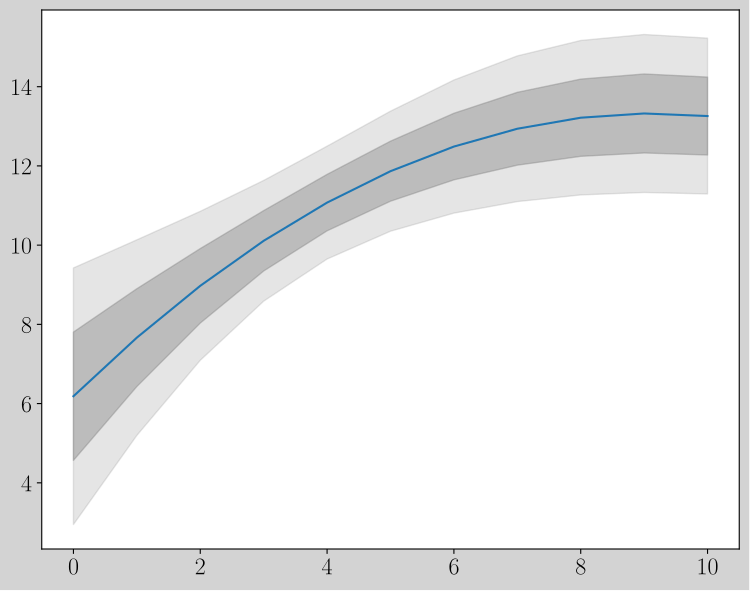

This chart was generated by the following Python code: (Note: this script raises an exception after producing the figure.)
import matplotlib.pyplot as plt
import numpy as np
import matplotlib as mpl

mpl.use("pgf")
plt.rcParams['pgf.texsystem'] = 'pdflatex'
plt.rcParams['text.usetex'] = True
plt.rcParams['pgf.rcfonts'] = False
plt.rcParams['figure.edgecolor'] = 'k'
plt.rcParams['figure.facecolor'] = 'w'
plt.rcParams['savefig.dpi'] = 400
plt.rcParams['savefig.bbox'] = 'tight'
plt.rcParams['font.family'] = "serif"
plt.rcParams['ytick.labelsize'] = 16
plt.rcParams['xtick.labelsize'] = 16

N = 21
upper = 10
np.random.seed(1234)
x = np.linspace(0, 10, 11)
y = np.array([4.9, 8.1, 10.8, 10.3, 11.2, 11.1, 12.1,  11.1, 13.9, 15.1, 12.5])

# fit a linear curve and estimate its y-values and their error.
a, b,c = np.polyfit(x, y, deg=2)
y_est = a * x**2 + b * x + c
# a, b,c,d = np.polyfit(x, y, deg=3)
# y_est = a * x**3 + b * x**2 + c*x +d
y_err = y_est.std() * np.sqrt(1/len(x) +
                          (y_est - y.mean())**2 / np.sum((y_est - y.mean())**2))

fig, ax = plt.subplots(figsize=(9,7),facecolor='lightgray')
ax.plot(x, y_est, '-')
ax.fill_between(x, y_est - y_err, y_est + y_err, alpha=0.4, color='gray')
ax.fill_between(x, y_est - 2*y_err, y_est + 2*y_err, alpha=0.2, color='gray')
# ax.plot(x, y, 'o', color='tab:brown')
plt.savefig("../../pres/images/confidence-int.pgf")

